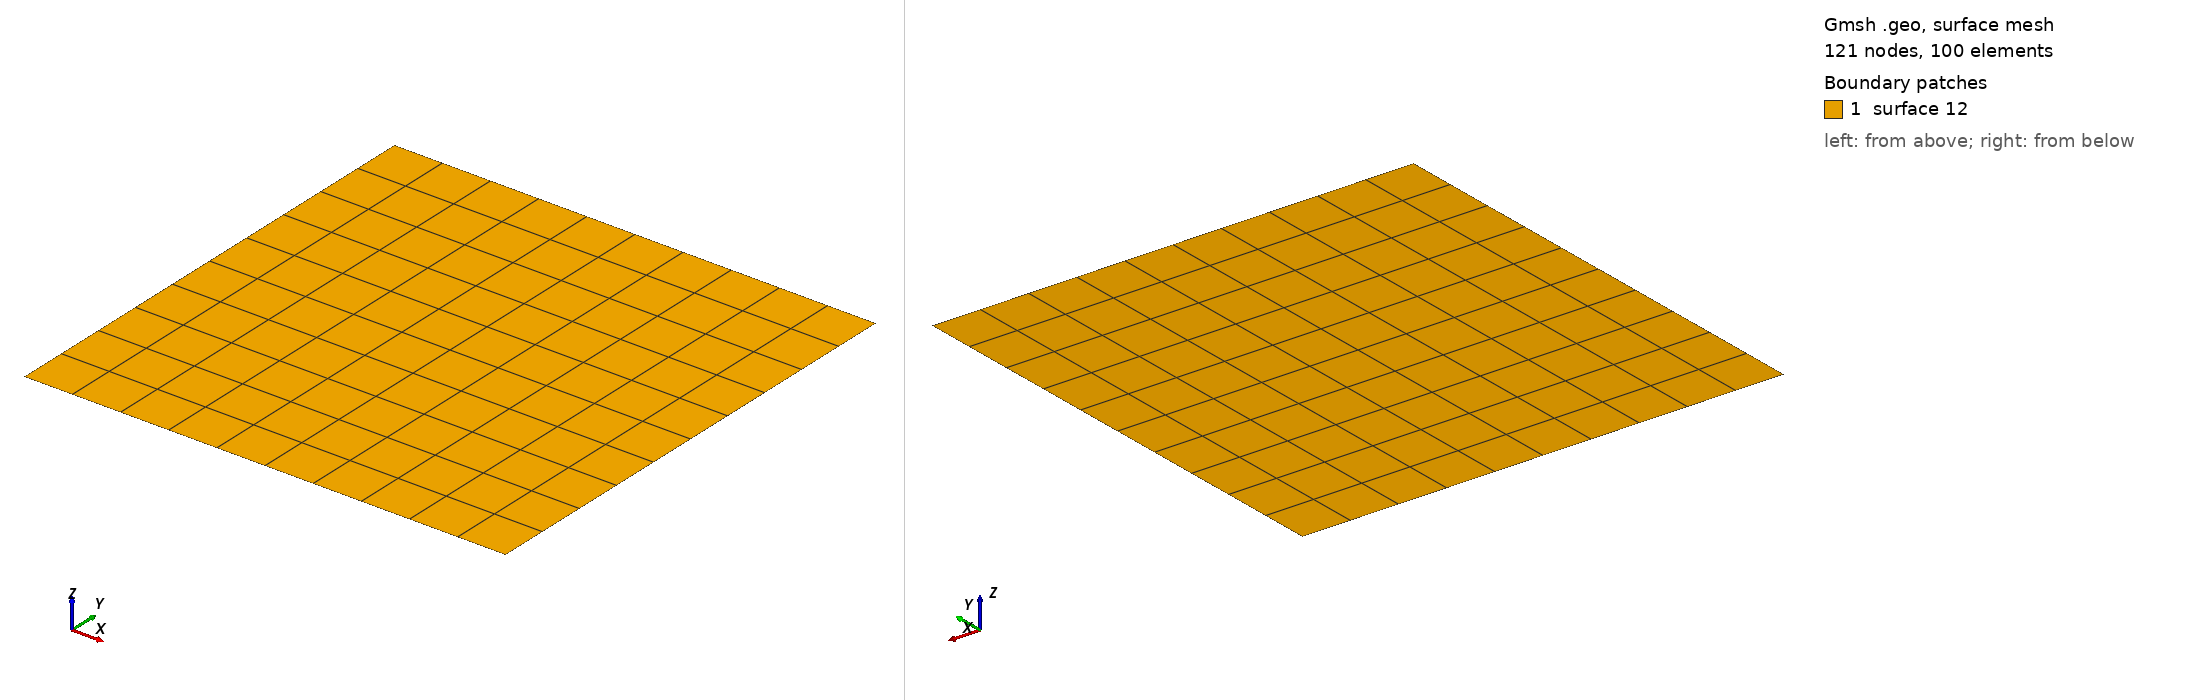

Gmsh geometry script, surface-meshed: 121 nodes, 100 surface elements. Boundary patches (legend numbers): 1 surface 12. Left view from above one corner, right view from below the opposite corner. A legend entry named surface and a number is a geometric surface outside every physical surface that the script declares. The drawing asked Gmsh for element sizes between 1% and 20% of the model's largest extent; the script's own settings can give other sizes.

=== SWE_TC2_periodic.geo (drawn) ===
nelemx = 10;
nelemy = 10;
nelemz = 1;

xmin = 0.0;
xmax = 1.0e7;
ymin = 0.0;
ymax = 1.0e7;
gridsize = (xmax-xmin) / nelemx;

Point(1) = {xmin, ymin, gridsize};
Point(2) = {xmax, ymin, gridsize};
Point(3) = {xmax, ymax, gridsize};
Point(4) = {xmin, ymax, gridsize};

Line(1) = {1, 2};
Line(2) = {2, 3};
Line(3) = {3, 4};
Line(4) = {4, 1};


npx = nelemx + 1;
npy = nelemy + 1;

//Horizontal sides
Transfinite Line {1, 3} = npx; //Ceil((xmax-xmin)/gridsize) Using Progression 1;
//Vertical sides
Transfinite Line {4, -2} = npy Using Progression 1.0;


Line Loop(11) = {4, 1, 2, 3};
Plane Surface(12) = {11};

Transfinite Surface {12};
Recombine Surface {12};


//-------------------------------------------------------------------------------
//Boundary tagging
//-------------------------------------------------------------------------------
// At this level, Gmsh knows everything to display the rectangular surface 1 and
// to mesh it. An optional step is needed if we want to group elementary
// geometrical entities into more meaningful groups, e.g. to define some
// mathematical ("domain", "boundary"), functional ("left wing", "fuselage") or
// material ("steel", "carbon") properties.
//
// Such groups are called "Physical Groups" in Gmsh. By default, if physical
// groups are defined, Gmsh will export in output files only mesh elements that
// belong to at least one physical group. (To force Gmsh to save all elements,
// whether they belong to physical groups or not, set `Mesh.SaveAll=1;', or
// specify `-save_all' on the command line.) Physical groups are also identified
// by tags, i.e. strictly positive integers, that should be unique per dimension
// (0D, 1D, 2D or 3D). Physical groups can also be given names.
//
// Here we define a physical curve that groups the left, bottom and right curves
// in a single group (with prescribed tag 5); and a physical surface with name
// "My surface" (with an automatic tag) containing the geometrical surface 1:
//
Physical Point("boundary",   1) = {1, 2, 3, 4};
Physical Curve("periodicy",   2) = {1, 3};
Physical Curve("periodicx",   3) = {2, 4};
//Physical Curve("free_slip",   2) = {1, 2, 3, 4};
Physical Surface("domain") = {1};

//
// You can save the mesh in older
// versions of the MSH format:
//
// - In the GUI: open `File->Export', enter your `filename.msh' and then pick
//   the version in the dropdown menu.
// - On the command line: use the `-format' option (e.g. `gmsh file.geo -format
//   msh2 -2').
// - In a `.geo' script: add `Mesh.MshFileVersion = x.y;' for any version
//   number `x.y'.
// - As an alternative method, you can also not specify the format explicitly,
//   and just choose a filename with the `.msh2' or `.msh4' extension.

// Note that starting with Gmsh 3.0, models can be built using other geometry
// kernels than the default built-in kernel. By specifying
//
//   SetFactory("OpenCASCADE");
//
// any subsequent command in the `.geo' file would be handled by the OpenCASCADE
// geometry kernel instead of the built-in kernel. Different geometry kernels
// have different features. With OpenCASCADE, instead of defining the surface by
// successively defining 4 points, 4 curves and 1 curve loop, one can define the
// rectangular surface directly with
//
//   Rectangle(2) = {.2, 0, 0, .1, .3};
//
// The underlying curves and points could be accessed with the `Boundary' or
// `CombinedBoundary' operators.
//
// See e.g. `t16.geo', `t18.geo', `t19.geo' or `t20.geo' for complete examples
// based on OpenCASCADE, and `demos/boolean' for more.
